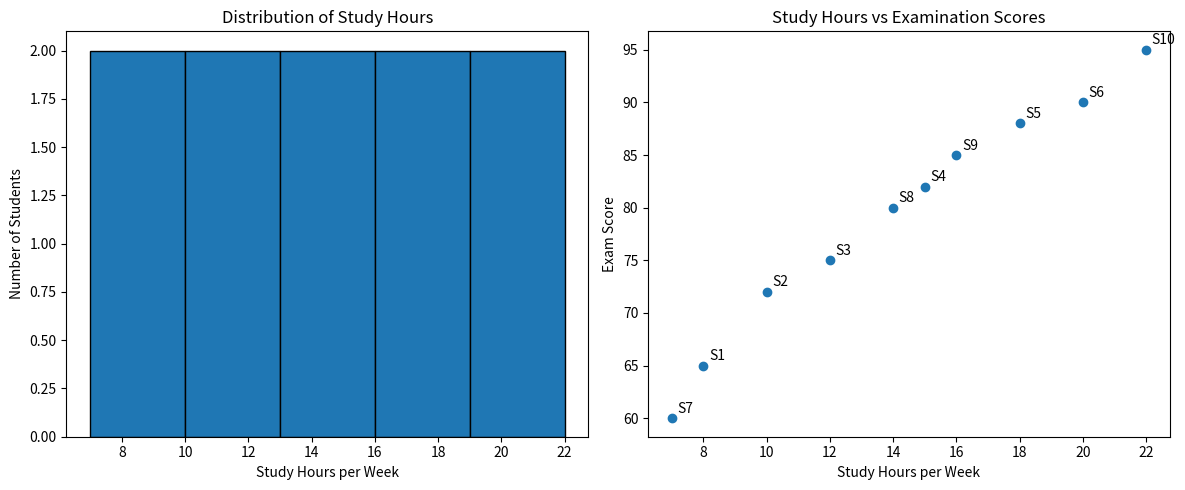

Here is the Python script that generated this plot:

import matplotlib.pyplot as plt

# Student data
students = ["S1", "S2", "S3", "S4", "S5",
            "S6", "S7", "S8", "S9", "S10"]

study_hours = [8, 10, 12, 15, 18, 20, 7, 14, 16, 22]
exam_scores = [65, 72, 75, 82, 88, 90, 60, 80, 85, 95]

plt.figure(figsize=(12, 5))

# Histogram of study hours
plt.subplot(1, 2, 1)
plt.hist(study_hours, bins=5, edgecolor="black")
plt.title("Distribution of Study Hours")
plt.xlabel("Study Hours per Week")
plt.ylabel("Number of Students")

# Scatter plot of study hours and scores
plt.subplot(1, 2, 2)
plt.scatter(study_hours, exam_scores)

plt.title("Study Hours vs Examination Scores")
plt.xlabel("Study Hours per Week")
plt.ylabel("Exam Score")

# Label each student
for i, student in enumerate(students):
    plt.annotate(
        student,
        (study_hours[i], exam_scores[i]),
        xytext=(4, 4),
        textcoords="offset points"
    )

plt.tight_layout()
plt.show()

# Identify highest and lowest scores
print("Highest Score:", max(exam_scores))
print("Lowest Score:", min(exam_scores))
